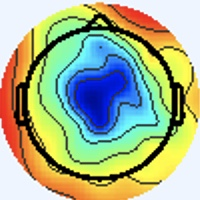

Source data for this figure (header and first rows):
[238 245 255], [238 245 255], [238 245 255], [238 245 255], [238 245 255], [238 245 255], [238 245 255], [238 245 255], [238 245 255], [238 245 255], [238 245 255], [238 245 255], [238 245 255], [238 245 255], [238 245 255], [238 245 255], [238 245 255], [238 245 255], [238 245 255], [238 245 255], [238 245 255], [238 245 255], [238 245 255], [238 245 255]
[238 245 255], [238 245 255], [238 245 255], [238 245 255], [238 245 255], [238 245 255], [238 245 255], [238 245 255], [238 245 255], [238 245 255], [238 245 255], [238 245 255], [238 245 255], [238 245 255], [238 245 255], [238 245 255], [238 245 255], [238 245 255], [238 245 255], [238 245 255], [238 245 255], [238 245 255], [238 245 255], [238 245 255]
[238 245 255], [238 245 255], [238 245 255], [238 245 255], [238 245 255], [238 245 255], [238 245 255], [238 245 255], [238 245 255], [238 245 255], [238 245 255], [238 245 255], [238 245 255], [238 245 255], [238 245 255], [238 245 255], [238 245 255], [238 245 255], [238 245 255], [238 245 255], [238 245 255], [238 245 255], [238 245 255], [238 245 255]
[238 245 255], [238 245 255], [238 245 255], [238 245 255], [238 245 255], [238 245 255], [238 245 255], [238 245 255], [238 245 255], [238 245 255], [238 245 255], [238 245 255], [238 245 255], [238 245 255], [238 245 255], [238 245 255], [238 245 255], [238 245 255], [238 245 255], [238 245 255], [238 245 255], [238 245 255], [238 245 255], [238 245 255]
[238 245 255], [238 245 255], [238 245 255], [238 245 255], [238 245 255], [238 245 255], [238 245 255], [238 245 255], [238 245 255], [238 245 255], [238 245 255], [238 245 255], [238 245 255], [238 245 255], [238 245 255], [238 245 255], [238 245 255], [238 245 255], [238 245 255], [238 245 255], [238 245 255], [238 245 255], [238 245 255], [238 245 255]
[238 245 255], [238 245 255], [238 245 255], [238 245 255], [238 245 255], [238 245 255], [238 245 255], [238 245 255], [238 245 255], [238 245 255], [238 245 255], [238 245 255], [238 245 255], [238 245 255], [238 245 255], [238 245 255], [238 245 255], [238 245 255], [238 245 255], [238 245 255], [238 245 255], [238 245 255], [238 245 255], [238 245 255]
[238 245 255], [238 245 255], [238 245 255], [238 245 255], [238 245 255], [238 245 255], [238 245 255], [238 245 255], [238 245 255], [238 245 255], [238 245 255], [238 245 255], [238 245 255], [238 245 255], [238 245 255], [238 245 255], [238 245 255], [238 245 255], [238 245 255], [238 245 255], [238 245 255], [238 245 255], [238 245 255], [238 245 255]
[238 245 255], [238 245 255], [238 245 255], [238 245 255], [238 245 255], [238 245 255], [238 245 255], [238 245 255], [238 245 255], [238 245 255], [238 245 255], [238 245 255], [238 245 255], [238 245 255], [238 245 255], [238 245 255], [238 245 255], [238 245 255], [238 245 255], [238 245 255], [238 245 255], [238 245 255], [238 245 255], [238 245 255]
[238 245 255], [238 245 255], [238 245 255], [238 245 255], [238 245 255], [238 245 255], [238 245 255], [238 245 255], [238 245 255], [238 245 255], [238 245 255], [238 245 255], [238 245 255], [238 245 255], [238 245 255], [238 245 255], [238 245 255], [238 245 255], [238 245 255], [238 245 255], [238 245 255], [238 245 255], [238 245 255], [238 245 255]
[238 245 255], [238 245 255], [238 245 255], [238 245 255], [238 245 255], [238 245 255], [238 245 255], [238 245 255], [238 245 255], [238 245 255], [238 245 255], [238 245 255], [238 245 255], [238 245 255], [238 245 255], [238 245 255], [238 245 255], [238 245 255], [238 245 255], [238 245 255], [238 245 255], [238 245 255], [238 245 255], [238 245 255]
[238 245 255], [238 245 255], [238 245 255], [238 245 255], [238 245 255], [238 245 255], [238 245 255], [238 245 255], [238 245 255], [238 245 255], [238 245 255], [238 245 255], [238 245 255], [238 245 255], [238 245 255], [238 245 255], [238 245 255], [238 245 255], [238 245 255], [238 245 255], [238 245 255], [238 245 255], [238 245 255], [238 245 255]
[238 245 255], [238 245 255], [238 245 255], [238 245 255], [238 245 255], [238 245 255], [238 245 255], [238 245 255], [238 245 255], [238 245 255], [238 245 255], [238 245 255], [238 245 255], [238 245 255], [238 245 255], [238 245 255], [238 245 255], [238 245 255], [238 245 255], [238 245 255], [238 245 255], [238 245 255], [238 245 255], [238 245 255]
[238 245 255], [238 245 255], [238 245 255], [238 245 255], [238 245 255], [238 245 255], [238 245 255], [238 245 255], [238 245 255], [238 245 255], [238 245 255], [238 245 255], [238 245 255], [238 245 255], [238 245 255], [238 245 255], [238 245 255], [238 245 255], [238 245 255], [238 245 255], [238 245 255], [238 245 255], [238 245 255], [238 245 255]
[238 245 255], [238 245 255], [238 245 255], [238 245 255], [238 245 255], [238 245 255], [238 245 255], [238 245 255], [238 245 255], [238 245 255], [238 245 255], [238 245 255], [238 245 255], [238 245 255], [238 245 255], [238 245 255], [238 245 255], [238 245 255], [238 245 255], [238 245 255], [238 245 255], [238 245 255], [238 245 255], [238 245 255]
[238 245 255], [238 245 255], [238 245 255], [238 245 255], [238 245 255], [238 245 255], [238 245 255], [238 245 255], [238 245 255], [238 245 255], [238 245 255], [238 245 255], [238 245 255], [238 245 255], [238 245 255], [238 245 255], [238 245 255], [238 245 255], [238 245 255], [238 245 255], [238 245 255], [238 245 255], [238 245 255], [238 245 255]
[238 245 255], [238 245 255], [238 245 255], [238 245 255], [238 245 255], [238 245 255], [238 245 255], [238 245 255], [238 245 255], [238 245 255], [238 245 255], [238 245 255], [238 245 255], [238 245 255], [238 245 255], [238 245 255], [238 245 255], [238 245 255], [238 245 255], [238 245 255], [238 245 255], [238 245 255], [238 245 255], [238 245 255]
[238 245 255], [238 245 255], [238 245 255], [238 245 255], [238 245 255], [238 245 255], [238 245 255], [238 245 255], [238 245 255], [238 245 255], [238 245 255], [238 245 255], [238 245 255], [238 245 255], [238 245 255], [238 245 255], [237 246 253], [237 246 253], [237 246 253], [237 246 253], [238 245 255], [238 245 255], [240 244 255], [240 244 255]
[238 245 255], [238 245 255], [238 245 255], [238 245 255], [238 245 255], [238 245 255], [238 245 255], [238 245 255], [238 245 255], [238 245 255], [238 245 255], [238 245 255], [238 245 255], [238 245 255], [238 245 255], [238 245 255], [238 245 253], [237 246 253], [237 246 255], [237 246 255], [238 244 255], [238 244 255], [238 244 255], [240 244 255]
[238 245 255], [238 245 255], [238 245 255], [238 245 255], [238 245 255], [238 245 255], [238 245 255], [238 245 255], [238 245 255], [238 245 255], [238 245 255], [238 245 255], [238 245 255], [238 245 255], [238 245 255], [238 245 255], [238 245 253], [238 245 255], [238 244 255], [238 244 255], [237 245 255], [237 245 255], [237 246 255], [238 245 253]
[238 245 255], [238 245 255], [238 245 255], [238 245 255], [238 245 255], [238 245 255], [238 245 255], [238 245 255], [238 245 255], [238 245 255], [238 245 255], [238 245 255], [238 245 255], [238 245 255], [238 245 255], [238 245 255], [240 244 255], [240 244 255], [238 244 255], [238 244 255], [237 245 255], [237 245 255], [237 246 255], [237 246 253]
[238 245 255], [238 245 255], [238 245 255], [238 245 255], [238 245 255], [238 245 255], [238 245 255], [238 245 255], [238 245 255], [238 245 255], [238 245 255], [238 245 255], [238 245 255], [238 245 255], [238 245 255], [238 245 255], [240 244 255], [240 244 255], [238 244 255], [238 245 255], [237 246 255], [237 246 255], [237 246 255], [237 246 255]
[238 245 255], [238 245 255], [238 245 255], [238 245 255], [238 245 255], [238 245 255], [238 245 255], [238 245 255], [238 245 255], [238 245 255], [238 245 255], [238 245 255], [238 245 255], [238 245 255], [238 245 255], [238 245 255], [240 244 255], [240 244 255], [238 244 255], [238 245 255], [237 246 255], [237 246 253], [237 246 255], [237 246 255]
[238 245 255], [238 245 255], [238 245 255], [238 245 255], [238 245 255], [238 245 255], [238 245 255], [238 245 255], [238 245 255], [238 245 255], [238 245 255], [238 245 255], [238 245 255], [238 245 255], [238 245 255], [238 245 255], [238 245 255], [238 244 255], [238 244 255], [238 245 255], [238 245 255], [238 245 255], [238 245 253], [238 245 253]
[238 245 255], [238 245 255], [238 245 255], [238 245 255], [238 245 255], [238 245 255], [238 245 255], [238 245 255], [238 245 255], [238 245 255], [238 245 255], [238 245 255], [238 245 255], [238 245 255], [238 245 255], [238 245 255], [238 245 253], [238 245 255], [238 245 255], [238 244 255], [238 245 255], [238 245 255], [240 244 253], [238 245 253]
[238 245 255], [238 245 255], [238 245 255], [238 245 255], [238 245 255], [238 245 255], [238 245 255], [238 245 255], [238 245 255], [238 245 255], [238 245 255], [238 245 255], [238 245 255], [238 245 255], [238 245 255], [238 245 253], [237 246 251], [237 246 251], [238 245 255], [238 245 255], [240 244 255], [240 244 255], [241 244 253], [240 244 253]
[238 245 255], [238 245 255], [238 245 255], [238 245 255], [238 245 255], [238 245 255], [238 245 255], [238 245 255], [238 245 255], [238 245 255], [238 245 255], [238 245 255], [238 245 255], [238 245 255], [238 245 255], [238 245 253], [237 246 251], [237 246 251], [238 245 253], [238 245 253], [241 243 255], [241 244 253], [241 244 253], [240 244 253]
[238 245 255], [238 245 255], [238 245 255], [238 245 255], [238 245 255], [238 245 255], [238 245 255], [238 245 255], [238 245 255], [238 245 255], [238 245 255], [238 245 255], [238 245 255], [238 245 255], [238 245 255], [238 245 255], [237 246 253], [237 246 251], [238 245 253], [238 245 251], [241 244 253], [241 244 253], [241 243 255], [240 244 255]
[238 245 255], [238 245 255], [238 245 255], [238 245 255], [238 245 255], [238 245 255], [238 245 255], [238 245 255], [238 245 255], [238 245 255], [238 245 255], [238 245 255], [238 245 255], [238 245 255], [238 245 255], [238 245 255], [237 246 253], [237 246 253], [238 245 253], [238 245 253], [240 244 253], [241 243 255], [241 243 255], [240 243 255]
[238 245 255], [238 245 255], [238 245 255], [238 245 255], [238 245 255], [238 245 255], [238 245 255], [238 245 255], [238 245 255], [238 245 255], [238 245 255], [238 245 255], [238 245 255], [238 245 255], [238 245 255], [238 245 255], [237 246 255], [237 246 255], [238 245 255], [238 244 255], [240 244 255], [240 243 255], [240 243 255], [238 244 255]
[238 245 255], [238 245 255], [238 245 255], [238 245 255], [238 245 255], [238 245 255], [238 245 255], [238 245 255], [238 245 255], [238 245 255], [238 245 255], [238 245 255], [238 245 255], [238 245 255], [238 245 255], [238 245 255], [238 245 253], [238 245 255], [238 244 255], [238 244 255], [240 243 255], [238 244 255], [238 244 255], [237 246 255]
[238 245 255], [238 245 255], [238 245 255], [238 245 255], [238 245 255], [238 245 255], [238 245 255], [238 245 255], [238 245 255], [238 245 255], [238 245 255], [238 245 255], [238 245 255], [238 245 255], [238 245 255], [238 245 253], [238 245 251], [240 244 253], [240 243 255], [240 243 255], [238 244 255], [238 245 255], [237 247 249], [236 248 248]
[238 245 255], [238 245 255], [238 245 255], [238 245 255], [238 245 255], [238 245 255], [238 245 255], [238 245 255], [238 245 255], [238 245 255], [238 245 255], [238 245 255], [238 245 255], [238 245 255], [238 245 255], [238 245 253], [240 245 251], [240 245 251], [240 243 255], [238 244 255], [238 244 255], [237 246 255], [237 247 249], [237 247 248]
[238 245 255], [238 245 255], [238 245 255], [238 245 255], [238 245 255], [238 245 255], [238 245 255], [238 245 255], [238 245 255], [238 245 255], [238 245 255], [238 245 255], [238 245 255], [238 245 255], [238 245 255], [238 245 255], [238 245 253], [238 245 253], [238 245 253], [237 244 254], [237 245 255], [239 247 255], [239 246 254], [239 246 252]
[238 245 255], [238 245 255], [238 245 255], [238 245 255], [238 245 255], [238 245 255], [238 245 255], [238 245 255], [238 245 255], [238 245 255], [238 245 255], [238 245 255], [238 245 255], [238 245 255], [238 245 255], [238 245 255], [237 244 254], [238 245 255], [238 245 251], [238 245 253], [239 247 255], [236 244 255], [235 241 253], [238 245 253]
[238 245 255], [238 245 255], [238 245 255], [238 245 255], [238 245 255], [238 245 255], [238 245 255], [238 245 255], [238 245 255], [238 245 255], [238 245 255], [238 245 255], [238 245 255], [238 245 255], [238 245 255], [238 245 255], [237 245 255], [238 247 255], [239 243 254], [241 244 253], [242 246 255], [237 244 254], [236 245 254], [243 251 254]
[238 245 255], [238 245 255], [238 245 255], [238 245 255], [238 245 255], [238 245 255], [238 245 255], [238 245 255], [238 245 255], [238 245 255], [238 245 255], [238 245 255], [238 245 255], [238 245 255], [238 245 255], [238 245 255], [238 246 255], [239 245 255], [240 242 254], [241 244 253], [241 245 254], [238 245 251], [239 247 250], [244 246 235]
[238 245 255], [238 245 255], [238 245 255], [238 245 255], [238 245 255], [238 245 255], [238 245 255], [238 245 255], [238 245 255], [238 245 255], [238 245 255], [238 245 255], [238 245 255], [238 245 255], [238 245 255], [238 245 255], [238 244 255], [239 243 255], [241 244 253], [242 246 255], [236 245 252], [239 249 251], [241 247 237], [238 229 198]
[238 245 255], [238 245 255], [238 245 255], [238 245 255], [238 245 255], [238 245 255], [238 245 255], [238 245 255], [238 245 255], [238 245 255], [238 245 255], [238 245 255], [238 245 255], [238 245 255], [238 245 255], [238 245 255], [240 244 255], [239 243 254], [240 244 255], [239 246 254], [235 244 253], [242 250 252], [246 248 235], [238 220 180]
[238 245 255], [238 245 255], [238 245 255], [238 245 255], [238 245 255], [238 245 255], [238 245 255], [238 245 255], [238 245 255], [238 245 255], [238 245 255], [238 245 255], [238 245 255], [238 245 255], [238 245 255], [238 245 255], [241 245 254], [241 245 254], [237 243 255], [238 244 255], [240 242 254], [250 249 255], [251 248 243], [240 217 183]
[238 245 255], [238 245 255], [238 245 255], [238 245 255], [238 245 255], [238 245 255], [238 245 255], [238 245 255], [238 245 255], [238 245 255], [238 245 255], [238 245 255], [238 245 255], [238 245 255], [238 245 255], [238 245 255], [239 243 252], [241 245 255], [237 245 255], [239 245 255], [245 244 252], [255 245 243], [255 239 222], [247 209 164]
[238 245 255], [238 245 255], [238 245 255], [238 245 255], [238 245 255], [238 245 255], [238 245 255], [238 245 255], [238 245 255], [238 245 255], [238 245 255], [238 245 255], [238 245 255], [238 245 255], [238 245 255], [238 245 255], [240 247 255], [236 244 255], [236 243 255], [243 250 255], [248 247 245], [246 228 206], [236 190 140], [234 170  96]
[238 245 255], [238 245 255], [238 245 255], [238 245 255], [238 245 255], [238 245 255], [238 245 255], [238 245 255], [238 245 255], [238 245 255], [238 245 255], [238 245 255], [238 245 255], [238 245 255], [238 245 255], [238 245 255], [234 243 252], [239 246 255], [239 246 255], [249 247 248], [255 241 223], [242 203 160], [218 150  79], [227 146  55]
[238 245 255], [238 245 255], [238 245 255], [238 245 255], [238 245 255], [238 245 255], [238 245 255], [238 245 255], [238 245 255], [238 245 255], [238 245 255], [238 245 255], [238 245 255], [238 245 255], [238 245 255], [239 246 255], [240 247 255], [241 246 250], [252 250 251], [244 225 210], [227 178 135], [225 154  88], [227 142  62], [237 146  55]
[238 245 255], [238 245 255], [238 245 255], [238 245 255], [238 245 255], [238 245 255], [238 245 255], [238 245 255], [238 245 255], [238 245 255], [238 245 255], [238 245 255], [238 245 255], [238 245 255], [238 245 255], [239 246 254], [242 246 249], [252 247 243], [255 239 222], [238 194 159], [211 135  77], [219 126  49], [234 138  52], [242 147  55]
[238 245 255], [238 245 255], [238 245 255], [238 245 255], [238 245 255], [238 245 255], [238 245 255], [238 245 255], [238 245 255], [238 245 255], [238 245 255], [238 245 255], [238 245 255], [238 245 255], [238 245 255], [242 247 251], [245 244 240], [242 224 202], [232 179 135], [223 147  87], [220 125  57], [227 124  49], [239 137  52], [244 149  55]
[238 245 255], [238 245 255], [238 245 255], [238 245 255], [238 245 255], [238 245 255], [238 245 255], [238 245 255], [238 245 255], [237 244 254], [238 245 255], [239 246 255], [238 245 255], [237 244 254], [239 246 255], [244 247 252], [252 247 241], [231 201 173], [210 135  78], [221 120  48], [231 123  51], [238 128  51], [245 139  55], [242 147  55]
[238 245 255], [238 245 255], [238 245 255], [238 245 255], [238 245 255], [238 245 255], [238 245 255], [238 245 255], [239 246 255], [237 244 254], [238 245 255], [239 246 255], [238 245 255], [237 244 254], [239 246 255], [247 248 253], [255 253 250], [243 205 182], [220 134  77], [224 112  38], [234 120  47], [238 126  50], [241 134  54], [243 147  60]
[238 245 255], [238 245 255], [240 244 255], [240 244 255], [240 244 253], [238 245 253], [238 245 255], [238 245 255], [239 246 255], [237 244 254], [238 245 255], [239 246 255], [238 245 253], [237 244 252], [239 246 255], [247 248 253], [248 238 236], [233 193 168], [227 134  77], [232 116  41], [236 120  45], [241 129  53], [243 138  57], [242 146  59]
[240 244 253], [240 244 255], [241 243 255], [241 243 255], [241 244 251], [240 245 251], [237 246 255], [237 245 255], [237 243 255], [240 247 255], [239 243 254], [239 243 252], [238 245 251], [245 254 255], [247 255 255], [208 211 218], [149 138 132], [155 116  87], [215 126  66], [234 122  48], [235 121  48], [240 128  52], [239 137  52], [242 149  56]
[240 244 255], [240 244 255], [240 244 255], [241 243 255], [241 244 251], [240 245 251], [237 246 255], [236 246 255], [238 246 255], [237 244 254], [240 244 253], [244 247 252], [237 241 244], [253 251 252], [255 242 242], [179 160 156], [68 50 38], [96 57 26], [201 115  54], [238 128  53], [233 121  47], [238 128  49], [237 135  50], [243 150  55]
[238 244 255], [237 245 255], [237 245 255], [237 246 255], [240 244 253], [238 245 253], [236 247 253], [236 246 255], [236 244 255], [238 245 255], [237 242 248], [247 248 252], [252 246 246], [242 215 208], [224 161 143], [161  96  74], [73 40 21], [97 58 27], [205 119  60], [241 130  58], [235 123  49], [241 131  52], [239 137  52], [242 149  54]
[237 245 255], [236 246 255], [236 246 255], [236 247 253], [238 245 253], [238 245 253], [237 246 253], [237 246 255], [238 246 255], [239 246 255], [242 246 255], [247 246 251], [255 243 243], [232 190 178], [196 107  77], [150  61  29], [83 42 20], [109  70  39], [204 118  59], [235 124  52], [234 122  48], [237 127  50], [241 139  54], [243 150  55]
[237 244 255], [236 246 255], [236 247 253], [236 247 249], [237 246 251], [238 245 251], [240 244 253], [240 244 255], [239 243 255], [238 242 254], [241 245 255], [250 247 255], [255 247 248], [240 194 181], [198 103  73], [149  56  22], [81 39 17], [111  72  43], [206 120  61], [237 126  54], [235 123  51], [237 127  50], [241 139  54], [241 148  53]
[238 244 255], [238 244 255], [236 247 253], [236 247 251], [237 246 255], [238 245 255], [240 244 255], [240 244 255], [238 244 255], [241 247 255], [244 244 254], [255 242 247], [255 234 228], [245 178 159], [209 106  73], [157  63  29], [86 41 20], [105  66  37], [205 119  60], [236 125  53], [232 120  48], [240 130  53], [243 139  54], [242 147  53]
[243 243 253], [241 243 255], [238 244 255], [236 246 255], [234 246 255], [236 245 255], [237 245 255], [237 246 255], [233 246 254], [240 249 254], [249 245 246], [242 209 200], [233 155 133], [228 121  89], [214  98  61], [155  61  27], [87 42 21], [107  68  39], [208 122  63], [238 127  55], [232 120  48], [237 127  50], [242 138  53], [244 149  55]
[243 243 251], [241 244 253], [240 244 255], [237 244 255], [234 246 255], [234 246 255], [237 245 255], [236 246 255], [234 249 255], [241 251 252], [255 250 244], [232 186 171], [206 101  72], [213  81  43], [216  90  52], [168  71  38], [85 40 19], [111  72  43], [202 116  57], [237 126  54], [238 126  54], [236 126  49], [240 138  53], [242 149  54]
[240 244 253], [240 244 253], [238 242 251], [239 246 254], [235 245 254], [238 248 255], [236 243 253], [238 245 255], [236 246 255], [249 254 255], [255 246 242], [242 190 176], [213  93  68], [225  78  44], [217  85  47], [168  70  35], [86 41 20], [108  69  40], [205 119  60], [237 126  54], [235 123  49], [238 128  51], [240 138  53], [242 149  54]
[237 244 254], [240 247 255], [239 244 248], [239 247 250], [235 244 249], [237 246 253], [241 245 255], [242 244 255], [238 243 249], [255 246 247], [255 230 220], [251 176 157], [226  97  68], [227  79  43], [220  89  47], [165  68  33], [85 40 19], [108  69  38], [204 120  60], [237 126  54], [235 123  49], [238 128  49], [240 138  53], [242 149  54]
[239 242 255], [240 247 255], [237 245 248], [238 248 249], [235 244 251], [237 244 254], [243 245 255], [245 243 255], [251 247 248], [238 208 200], [226 149 129], [226 113  83], [227  89  53], [227  84  42], [221  94  49], [163  69  31], [84 42 18], [109  70  39], [205 121  61], [236 128  53], [236 124  50], [238 128  49], [241 139  54], [243 150  55]
[240 243 255], [238 244 255], [235 244 251], [237 246 251], [239 246 254], [239 243 255], [241 243 255], [248 246 255], [255 246 245], [226 182 169], [200  94  70], [214  74  39], [233  87  46], [232  91  46], [221  96  50], [162  70  31], [84 42 18], [109  70  39], [206 122  60], [237 129  54], [236 124  50], [238 128  49], [241 140  52], [241 151  55]
[240 246 255], [235 243 255], [237 245 255], [238 244 255], [245 244 255], [242 241 255], [239 242 255], [249 252 255], [255 250 248], [233 184 170], [208  86  62], [223  66  31], [233  82  39], [234  93  47], [221  96  50], [163  71  34], [84 42 18], [109  70  39], [206 122  60], [237 129  54], [235 125  50], [236 129  49], [239 139  51], [240 150  53]
... 139 more rows
